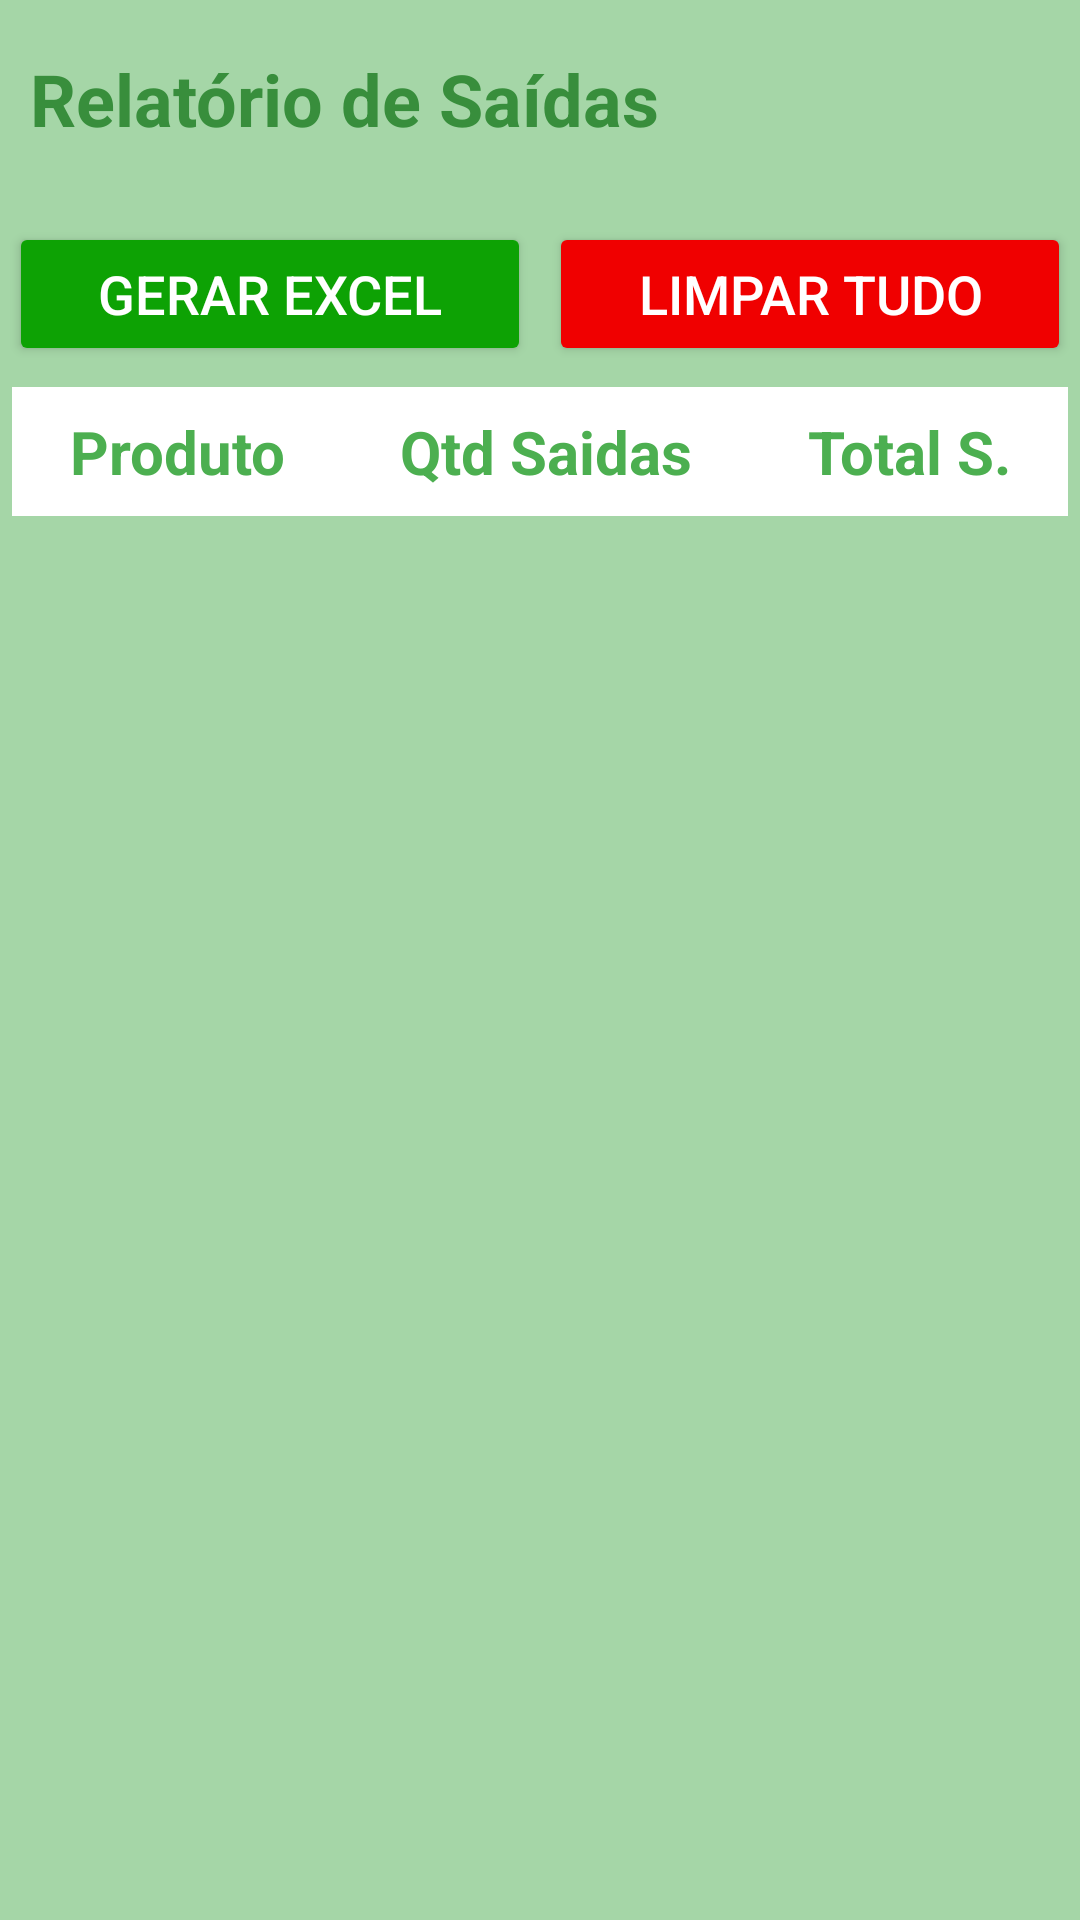

This screen was rendered from an Android layout file. Write that file and the resources it references.
<!-- AndroidManifest.xml: application theme Theme.DV_Estoque -->
<!-- res/layout/activity_saida_total.xml -->
<?xml version="1.0" encoding="utf-8"?>
<androidx.coordinatorlayout.widget.CoordinatorLayout
    xmlns:android="http://schemas.android.com/apk/res/android"
    xmlns:app="http://schemas.android.com/apk/res-auto"
    xmlns:tools="http://schemas.android.com/tools"
    android:id="@+id/main"
    android:layout_width="match_parent"
    android:layout_height="match_parent"
    tools:context=".SaidaTotalActivity"
    android:background="@color/background">

    <LinearLayout
        android:layout_width="match_parent"
        android:layout_height="match_parent"
        android:orientation="vertical">

        

        
        <TextView
            android:id="@+id/toolbarES"
            android:layout_width="match_parent"
            android:layout_height="56dp"
            android:gravity="center_vertical"
            android:padding="10dp"
            android:layout_marginTop="5dp"
            android:layout_marginBottom="10dp"
            android:text="Relatório de Saídas"
            android:textColor="@color/corTitulo"
            android:textSize="24sp"
            android:textStyle="bold" />

        <LinearLayout
            android:layout_width="match_parent"
            android:layout_height="wrap_content"
            android:orientation="horizontal">

            <Button
                android:id="@+id/btnCriarAquivoEcxel"
                android:layout_width="0dp"
                android:layout_height="wrap_content"
                android:layout_margin="3dp"
                android:layout_weight="1"
                android:backgroundTint="@color/green2"
                android:text="Gerar Excel"
                android:textColor="@android:color/white"
                android:textSize="18sp" />

            <Button
                android:id="@+id/btnLimparSaidasTotais"
                android:layout_width="0dp"
                android:layout_height="wrap_content"
                android:layout_weight="1"
                android:text="Limpar Tudo"
                android:backgroundTint="#fff00000"
                android:textColor="@android:color/white"
                android:textSize="18sp"
                android:layout_margin="3dp"/>
        </LinearLayout>

        
        <TableLayout
            android:layout_width="match_parent"
            android:layout_height="wrap_content"
            android:elevation="2dp"
            android:padding="4dp"
            android:stretchColumns="*">

            <TableRow
                android:background="@color/white"
                android:paddingVertical="8dp">

                <TextView
                    android:id="@+id/listNome"
                    android:layout_weight="2"
                    android:gravity="center"
                    android:text="Produto"
                    android:textColor="@color/colorPrimary"
                    android:textSize="20sp"
                    android:textStyle="bold"/>

                <TextView
                    android:id="@+id/listQtdTotal"
                    android:layout_weight="1"
                    android:gravity="center"
                    android:text="Qtd Saidas"
                    android:textColor="@color/colorPrimary"
                    android:textSize="20sp"
                    android:textStyle="bold"/>

                <TextView
                    android:id="@+id/listPriceTotal"
                    android:layout_weight="2"
                    android:gravity="center"
                    android:text="Total S."
                    android:textColor="@color/colorPrimary"
                    android:textSize="20sp"
                    android:textStyle="bold"/>
            </TableRow>
        </TableLayout>

        
        <androidx.recyclerview.widget.RecyclerView
            android:id="@+id/recyclerSaidasEntradas"
            android:layout_width="match_parent"
            android:layout_height="0dp"
            android:layout_weight="1"
            android:clipToPadding="false"
            android:scrollbars="vertical"
            app:layoutManager="androidx.recyclerview.widget.LinearLayoutManager"
            tools:ignore="SpeakableTextPresentCheck"/>
    </LinearLayout>

</androidx.coordinatorlayout.widget.CoordinatorLayout>
<!-- resources referenced by this layout -->
<resources>
  <color name="background">#A5D6A7</color>
  <color name="colorPrimary">#4CAF50</color>
  <color name="corTitulo">#388E3C</color>
  <color name="green2">#0DA204</color>
  <color name="white">#FFFFFFFF</color>
  <style name="Theme.DV_Estoque" parent="Base.Theme.DV_Estoque">
          
          <item name="android:statusBarColor">@color/background</item>
          <item name="android:forceDarkAllowed">false</item>
  
  
      </style>
  <style name="Base.Theme.DV_Estoque" parent="Theme.AppCompat.Light.DarkActionBar">
          
          <item name="colorPrimary">@color/colorPrimary</item>
          <item name="colorPrimaryDark">@color/cray1</item>
          <item name="colorAccent">@color/black</item>
          <item name="android:forceDarkAllowed">false</item>
  
          
          <item name="toolbarStyle">@style/Widget.AppCompat.Toolbar</item>
          <item name="searchViewStyle">@style/Widget.AppCompat.SearchView</item>
  
          
  
  
          
          <item name="windowActionBar">true</item>
          <item name="windowNoTitle">true</item>
      </style>
  <color name="cray1">#404040</color>
  <color name="black">#FF000000</color>
</resources>
